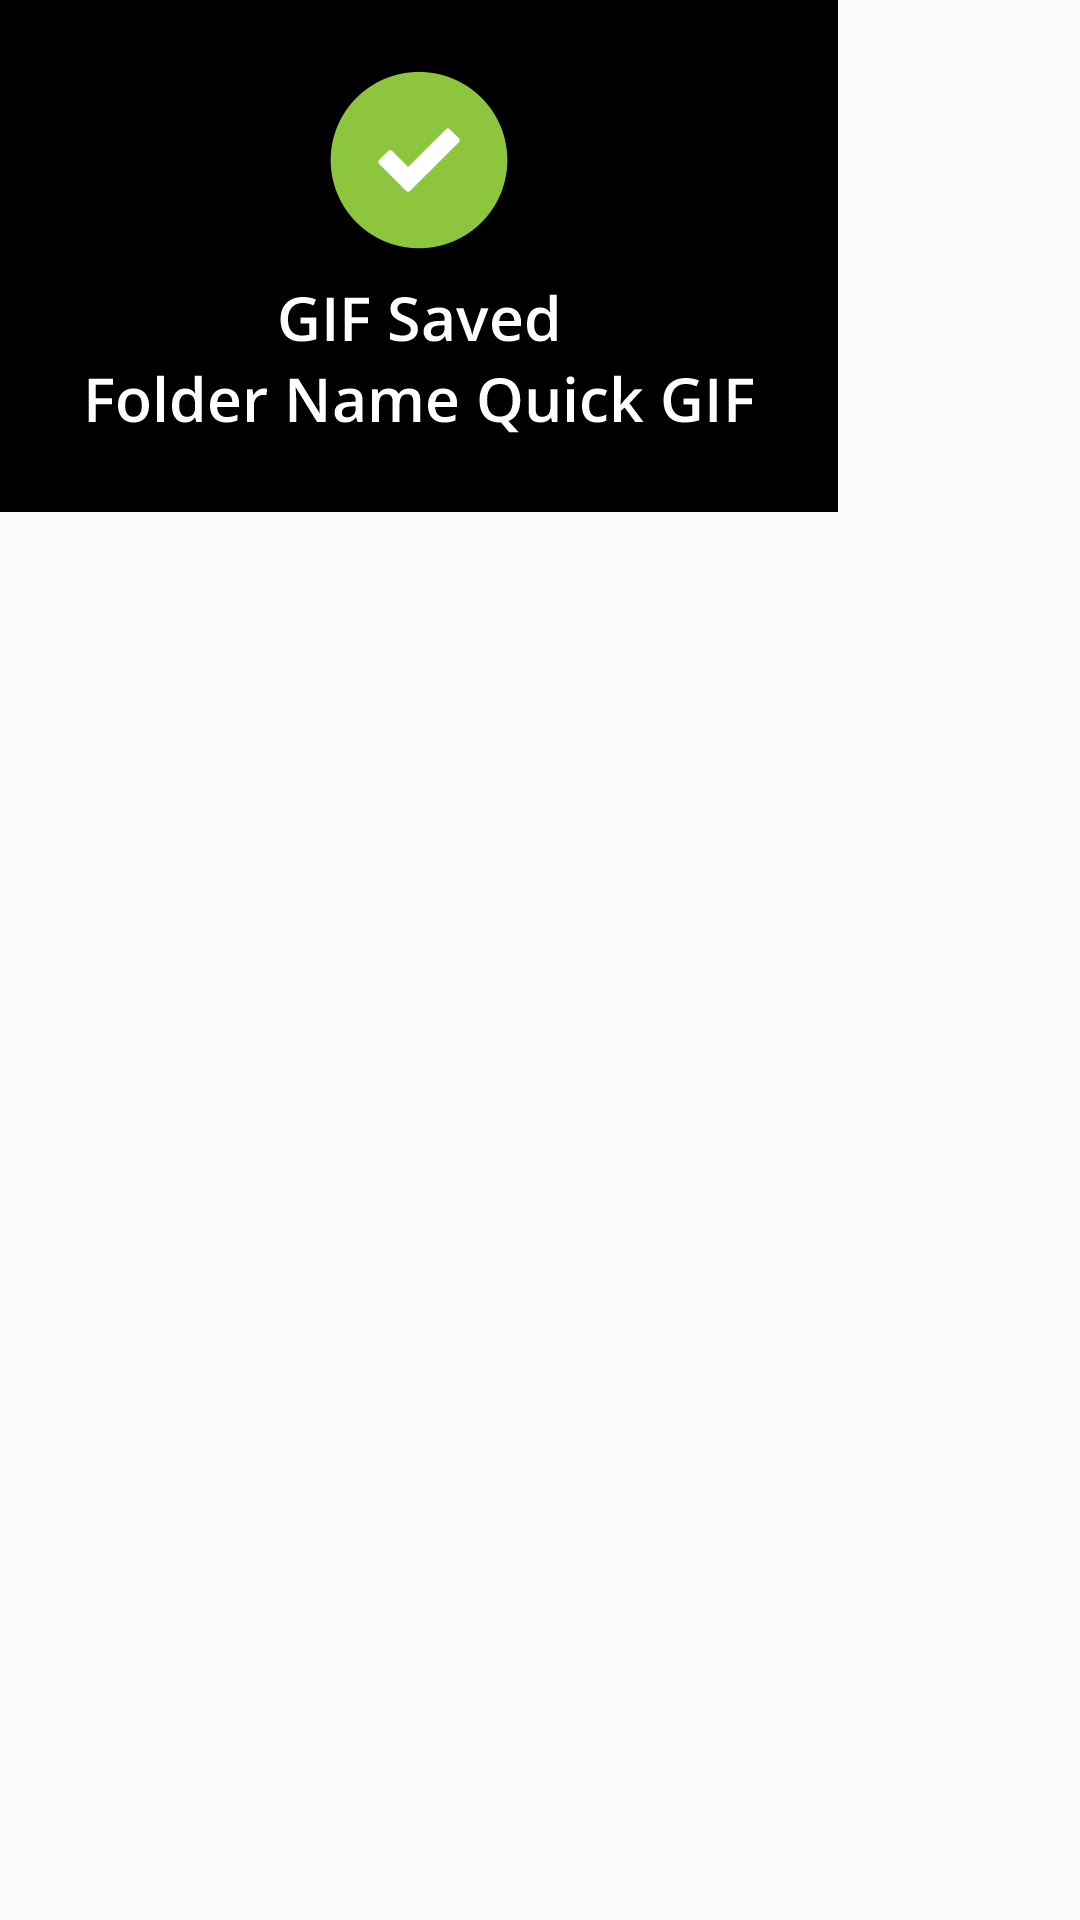

Layout XML and referenced resources for this Android screen:
<!-- AndroidManifest.xml: application theme AppTheme -->
<!-- res/layout/popup.xml -->
<?xml version="1.0" encoding="utf-8"?>
<RelativeLayout xmlns:android="http://schemas.android.com/apk/res/android"
    android:orientation="vertical" android:layout_width="fill_parent"
    android:layout_height="fill_parent"
    >
    <LinearLayout
        android:layout_width="wrap_content"
        android:layout_height="wrap_content"
        android:orientation="vertical"

        >
<ImageView
    android:layout_width="wrap_content"
    android:layout_height="wrap_content"
    android:src="@drawable/popup"
    android:background="#000000"/>


    </LinearLayout>

</RelativeLayout>
<!-- resources referenced by this layout -->
<resources>
  <!-- drawable popup: png bitmap (drawable-hdpi, 9347 bytes) -->
  <style name="AppTheme" parent="Theme.AppCompat.Light.NoActionBar">
          
  
  
          <item name="colorPrimary">#46A3E9</item>
          <item name="colorPrimaryDark">#46A3E9</item>
          <item name="colorAccent">#46A3E9</item>
          <item name="android:windowActionBar">false</item>
      </style>
</resources>
